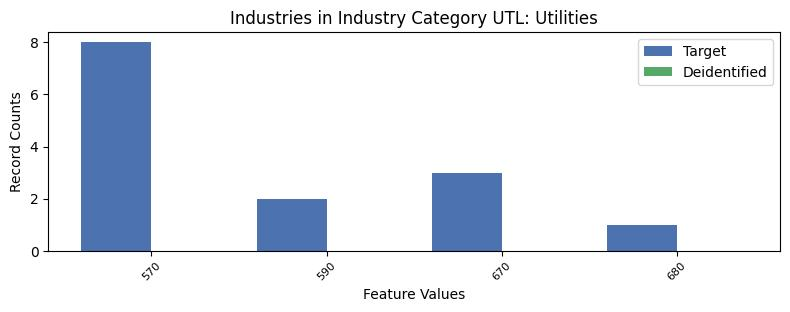

The table this chart was drawn from, first rows:
, INDP, count_target, count_deidentified
0, 570, 8, 0.0
2, 590, 2, 0.0
1, 670, 3, 0.0
3, 680, 1, 0.0
